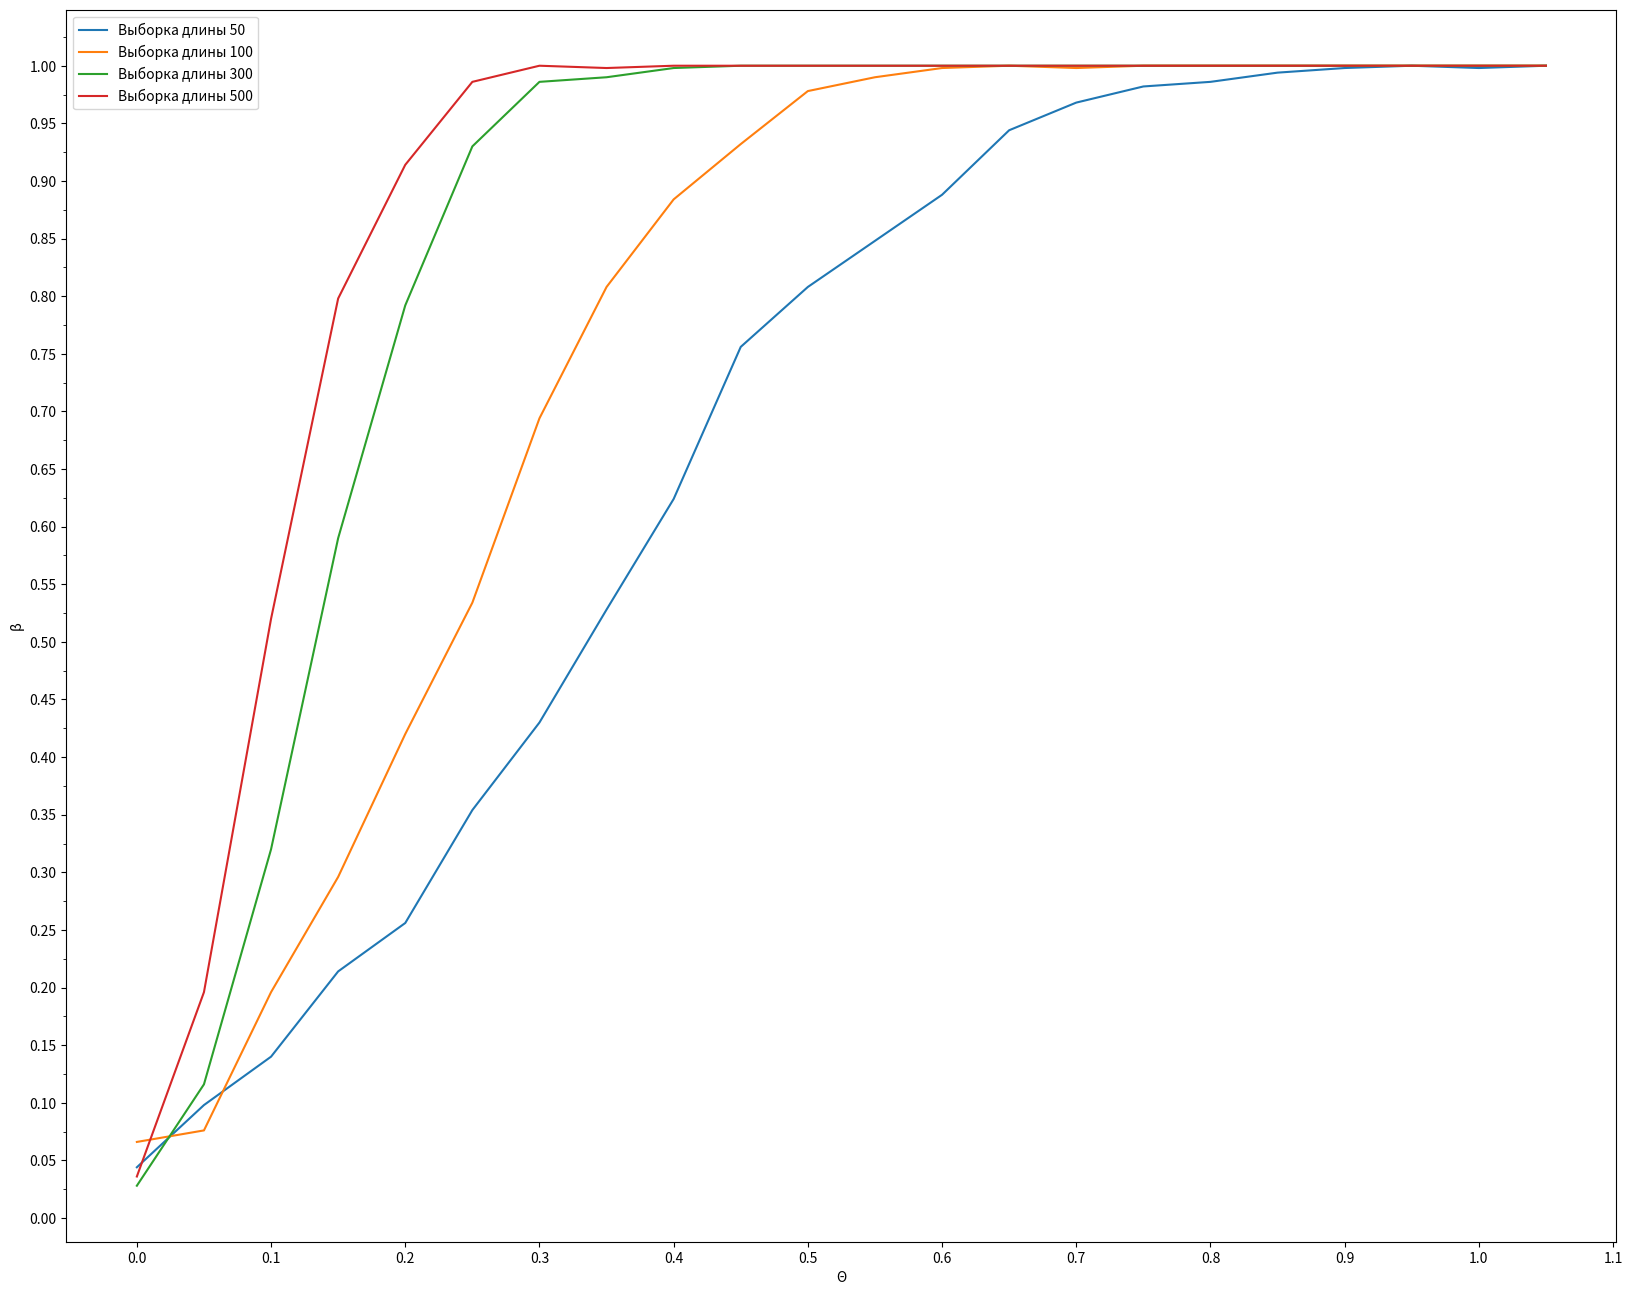

The script that saved this image:
import math
import random
import numpy as np
import scipy.stats
import matplotlib.pyplot as plt
import matplotlib.ticker as ticker

SAMPLE_SIZE = 50
VARIANCE = 1
CONFIDENCE_LEVEL = 0.95
DELTA = 0.05
REPETITION = 500
QUANTILE = scipy.stats.t.ppf(CONFIDENCE_LEVEL, 2 * SAMPLE_SIZE - 2)

def _fillArrayWithGauss(arr, mu):
    for i in range(arr.size):
        arr[i] = random.gauss(mu,VARIANCE)
    
def _countSampleVariance(sample):
    sampleMean = sample.mean()
    count = 0
    for i in range(sample.size):
        count += (sample[i] - sampleMean) ** 2
        
    return count / (sample.size - 1) 
    
def _studentFunction(X, Y):
    Xmean = X.mean()
    Ymean = Y.mean()
    
    Sx = math.sqrt(((X.size - 1) * _countSampleVariance(X) + 
                       (Y.size - 1) * _countSampleVariance(Y)) / (X.size + Y.size - 2))
    Tvalue = (Ymean - Xmean)/(Sx * math.sqrt(1 / X.size + 1 / Y.size))
    return Tvalue

def _countStudentPower(multiplier):
    results = np.empty([1, 2])

    shift = 0
    while(True):
        count = 0
        for i in range(REPETITION):
            Xsample = np.zeros(SAMPLE_SIZE * multiplier)
            Ysample = np.zeros(SAMPLE_SIZE * multiplier)
            _fillArrayWithGauss(Xsample, 0)
            _fillArrayWithGauss(Ysample, shift)
            if(_studentFunction(Xsample, Ysample) > QUANTILE):
                count += 1

        if(shift == 0):
            results[0] = [count / REPETITION, shift]
        else:
            results = np.vstack((results, np.array([count / REPETITION, shift])))
        shift += DELTA
#         if(results[-1,0] == 1):
#             break
        if(shift >= 1.1):
            break
    
    return results
        


res50 = _countStudentPower(1)
res100 = _countStudentPower(2)
res300 = _countStudentPower(6)
res500 = _countStudentPower(10)

fig, ax = plt.subplots()

ax.yaxis.set_major_locator(ticker.MultipleLocator(0.05))
ax.yaxis.set_minor_locator(ticker.MultipleLocator(0.025))
ax.xaxis.set_major_locator(ticker.MultipleLocator(0.1))

plt.xlabel('\u0398')
plt.ylabel('\u03B2')

ax.plot(res50[:,1], res50[:,0], label = 'Выборка длины 50')
ax.plot(res100[:,1], res100[:,0], label = 'Выборка длины 100')
ax.plot(res300[:,1], res300[:,0], label = 'Выборка длины 300')
ax.plot(res500[:,1], res500[:,0], label = 'Выборка длины 500')
ax.legend()

fig.set_figwidth(20)
fig.set_figheight(16)

plt.savefig('Student.png', bbox_inches='tight')


